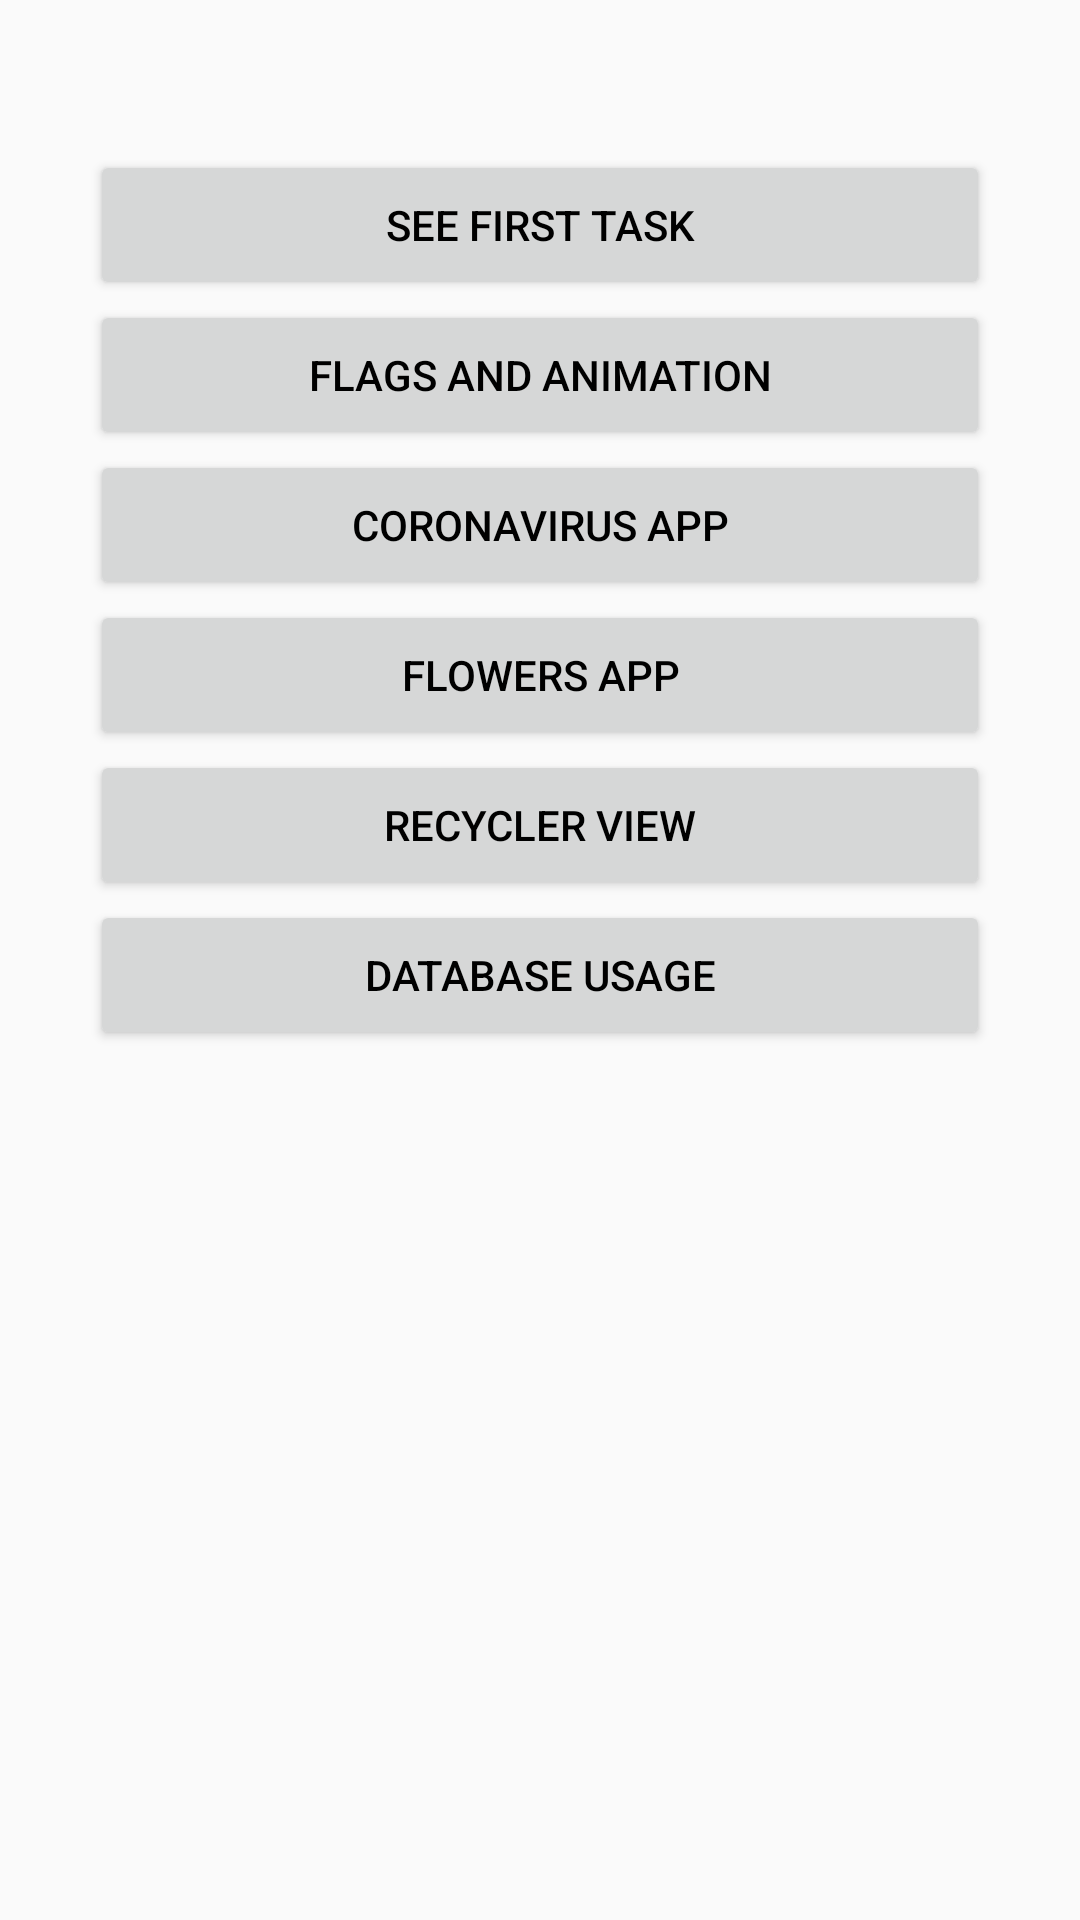

The Android layout XML behind this screen, and the referenced resources:
<!-- AndroidManifest.xml: application theme AppTheme -->
<!-- res/layout/activity_main.xml -->
<?xml version="1.0" encoding="utf-8"?>
<androidx.constraintlayout.widget.ConstraintLayout
    xmlns:android="http://schemas.android.com/apk/res/android"
    xmlns:app="http://schemas.android.com/apk/res-auto"
    xmlns:tools="http://schemas.android.com/tools"
    android:layout_width="match_parent"
    android:layout_height="match_parent"
    android:orientation="vertical"
    tools:context="com.example.firstapp.MainActivity">

    <Button
        android:id="@+id/main_button_1"
        android:layout_height="50dp"
        android:layout_width="300dp"
        android:layout_marginTop="50dp"
        app:layout_constraintRight_toRightOf="parent"
        app:layout_constraintLeft_toLeftOf="parent"
        app:layout_constraintTop_toTopOf="parent"
        android:textColor="@color/black"
        android:textSize="14sp"
        android:text="@string/see_first_task"/>
    <Button
        android:id="@+id/main_button_2"
        android:layout_height="50dp"
        android:layout_width="300dp"
        app:layout_constraintRight_toRightOf="parent"
        app:layout_constraintLeft_toLeftOf="parent"
        app:layout_constraintTop_toBottomOf="@id/main_button_1"
        android:textColor="@color/black"
        android:textSize="14sp"
        android:text="@string/flags_and_animation"/>
    <Button
        android:id="@+id/main_button_3"
        android:layout_height="50dp"
        android:layout_width="300dp"
        app:layout_constraintRight_toRightOf="parent"
        app:layout_constraintLeft_toLeftOf="parent"
        app:layout_constraintTop_toBottomOf="@id/main_button_2"
        android:textColor="@color/black"
        android:textSize="14sp"
        android:text="@string/coronavirus_app"/>
    <Button
        android:id="@+id/main_button_4"
        android:layout_height="50dp"
        android:layout_width="300dp"
        app:layout_constraintRight_toRightOf="parent"
        app:layout_constraintLeft_toLeftOf="parent"
        app:layout_constraintTop_toBottomOf="@id/main_button_3"
        android:textColor="@color/black"
        android:textSize="14sp"
        android:text="@string/flowers_app"/>
    <Button
        android:id="@+id/main_button_5"
        android:layout_height="50dp"
        android:layout_width="300dp"
        app:layout_constraintRight_toRightOf="parent"
        app:layout_constraintLeft_toLeftOf="parent"
        app:layout_constraintTop_toBottomOf="@id/main_button_4"
        android:textColor="@color/black"
        android:textSize="14sp"
        android:text="@string/recycler_view"/>
    <Button
        android:id="@+id/main_button_6"
        android:layout_height="50dp"
        android:layout_width="300dp"
        app:layout_constraintRight_toRightOf="parent"
        app:layout_constraintLeft_toLeftOf="parent"
        app:layout_constraintTop_toBottomOf="@id/main_button_5"
        android:textColor="@color/black"
        android:textSize="14sp"
        android:text="@string/database_usage"/>


</androidx.constraintlayout.widget.ConstraintLayout>
<!-- resources referenced by this layout -->
<resources>
  <color name="black">#000000</color>
  <string name="coronavirus_app">CoronaVirus App</string>
  <string name="database_usage">Database usage</string>
  <string name="flags_and_animation">Flags and Animation</string>
  <string name="flowers_app">Flowers app</string>
  <string name="recycler_view">Recycler View</string>
  <string name="see_first_task">See First Task</string>
  <style name="AppTheme" parent="Theme.AppCompat.Light.DarkActionBar">
          
          <item name="colorPrimary">@color/colorPrimary</item>
          <item name="colorPrimaryDark">@color/colorPrimaryDark</item>
          <item name="colorAccent">@color/colorAccent</item>
      </style>
  <color name="colorPrimary">#008577</color>
  <color name="colorPrimaryDark">#00574B</color>
  <color name="colorAccent">#D81B60</color>
</resources>
